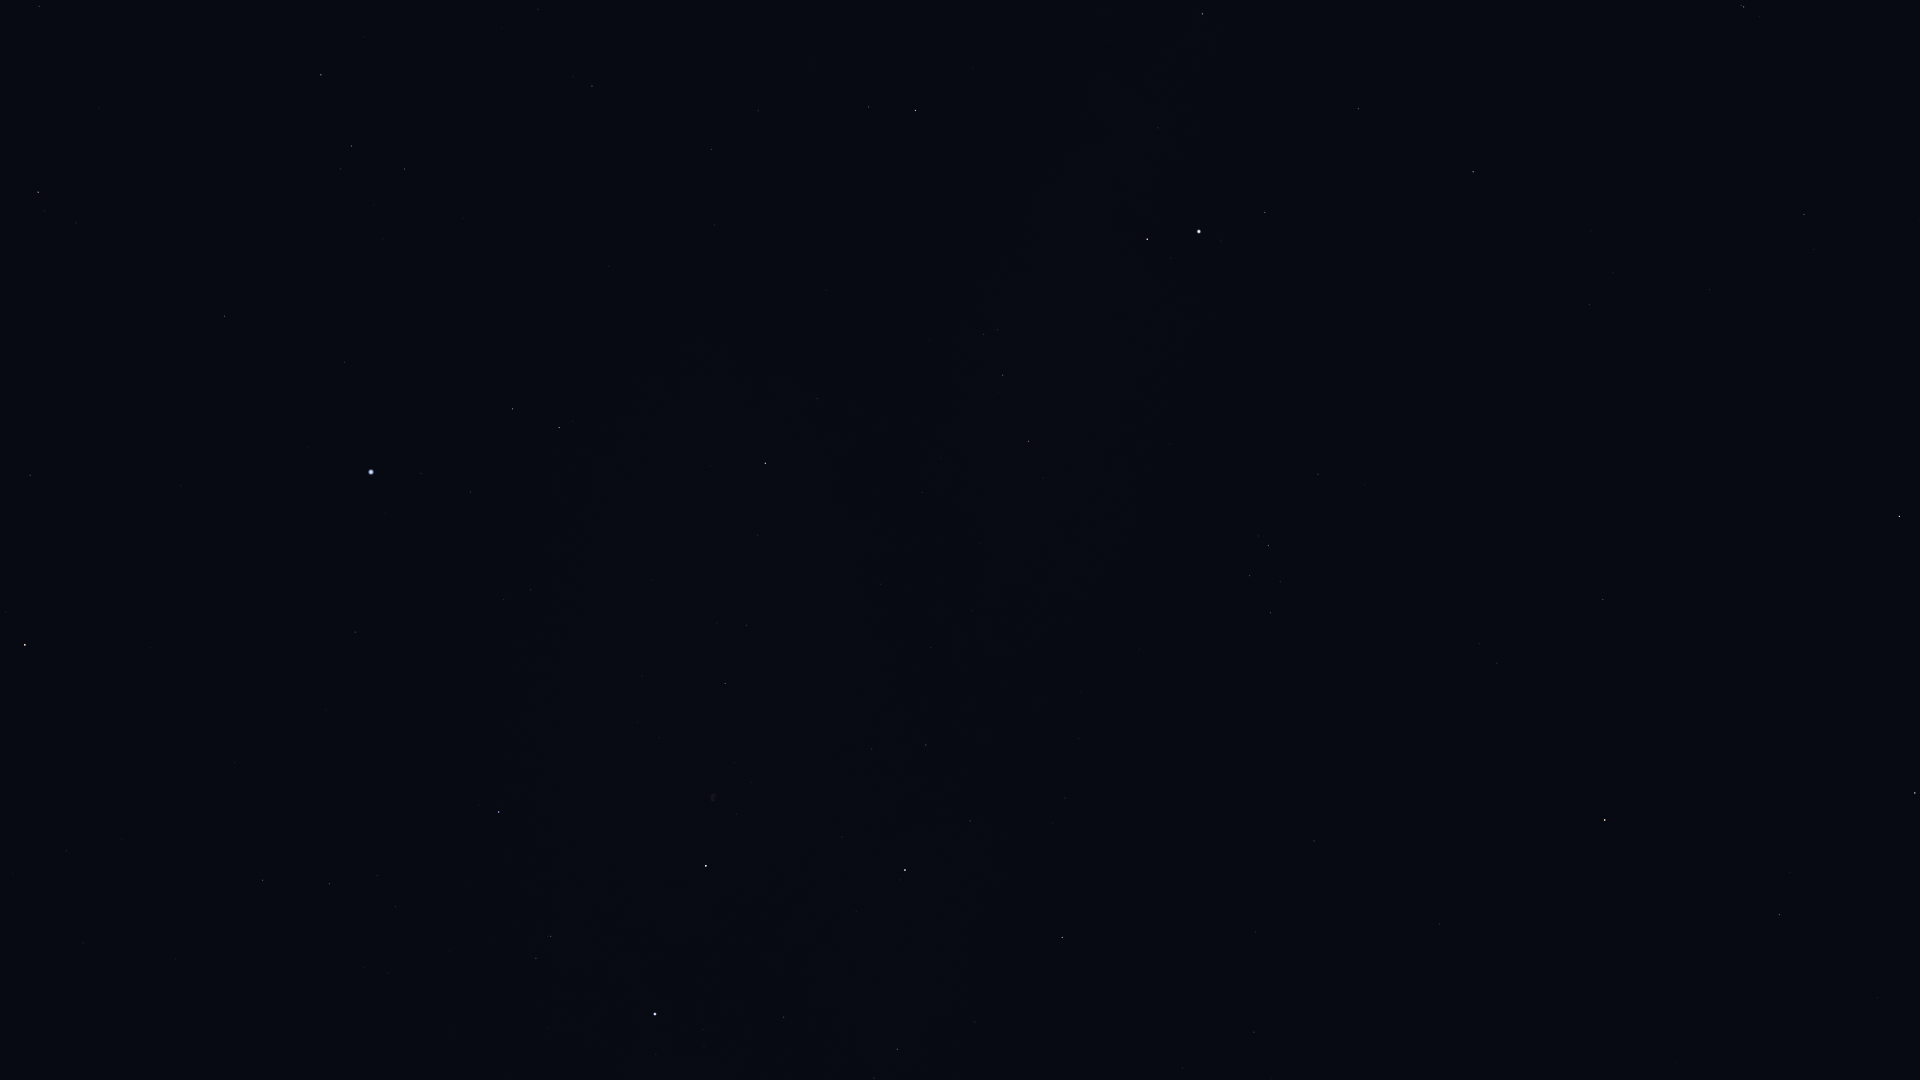

Data behind this chart, as committed beside it:
Star_ID, Name, X, Y
83207, HIP 83207, 39, 6
84380, HIP 84380, 38, 192
84606, HIP 84606, 45, 211
85112, HIP 85112, 76, 223
86414, HIP 86414, 30, 475
86974, HIP 86974, 321, 75
87808, HIP 87808, 224, 316
87833, Eltanin, 25, 645
87933, HIP 87933, 351, 146
88794, HIP 88794, 404, 169
91262, Vega, 371, 472
91852, Xihe, 434, 449
92420, Sheliak, 512, 409
92791, HIP 92791, 470, 492
93194, Sulafat, 559, 427
93747, Okab, 915, 110
94481, Aladfar, 503, 599
95771, Anser, 817, 398
95853, HIP 95853, 329, 884
95947, Albireo, 765, 463
96078, Uruk, 980, 273
96757, Sham, 984, 334
96837, HIP 96837, 997, 329
97165, Fawaris, 499, 812
97278, Tarazed, 1147, 239
97365, HIP 97365, 1003, 375
97649, Altair, 1199, 231
97938, Libertas, 1221, 241
98036, Alshain, 1265, 212
98110, HIP 98110, 725, 683
98337, HIP 98337, 1028, 441
98543, HIP 98543, 881, 584
98920, HIP 98920, 1043, 478
99711, Phoenicia, 1485, 184
99894, Chechia, 1385, 284
100064, Algedi, 1744, 7
100310, Alshat, 1759, 17
100453, Sadr, 706, 866
101421, Aldulfin, 1318, 474
101769, Rotanev, 1268, 545
101958, Sualocin, 1249, 575
102098, Deneb, 655, 1014
102488, Aljanah, 905, 870
102618, Albali, 1804, 214
103527, Musica, 1421, 593
104521, HIP 104521, 1479, 643
104780, Solaris, 1395, 726
104858, HIP 104858, 1497, 663
104987, Kitalpha, 1603, 599
105570, HIP 105570, 1595, 660
106278, Sadalsuud, 1899, 516
107310, HIP 107310, 1182, 1068
107315, Enif, 1605, 820
107354, HIP 107354, 1254, 1032
109074, Sadalmelik, 1915, 793
109427, Biham, 1779, 914
